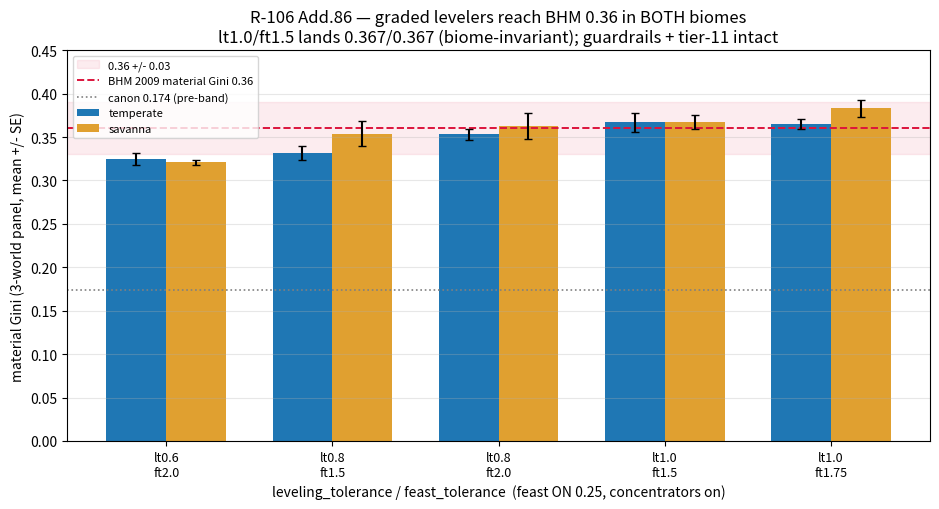

The script that saved this image:
"""R-106 Add.86 validation figure: the joint band lands material Gini at BHM 0.36 in BOTH biomes (not a temperate artifact)."""
import matplotlib
matplotlib.use("Agg")
import matplotlib.pyplot as plt
import numpy as np

arms = ["lt0.6\nft2.0", "lt0.8\nft1.5", "lt0.8\nft2.0", "lt1.0\nft1.5", "lt1.0\nft1.75"]
temp = [0.325, 0.332, 0.353, 0.367, 0.365]
temp_e = [0.007, 0.008, 0.006, 0.011, 0.006]
sav = [0.321, 0.354, 0.363, 0.367, 0.383]
sav_e = [0.003, 0.014, 0.015, 0.008, 0.010]
BHM = 0.36

x = np.arange(len(arms))
w = 0.36
fig, ax = plt.subplots(figsize=(9.5, 5.2))
ax.axhspan(0.33, 0.39, color="crimson", alpha=0.08, label="0.36 +/- 0.03")
ax.axhline(BHM, ls="--", c="crimson", lw=1.4, label="BHM 2009 material Gini 0.36")
ax.axhline(0.174, ls=":", c="0.5", lw=1.2, label="canon 0.174 (pre-band)")
ax.bar(x - w/2, temp, w, yerr=temp_e, capsize=3, color="#1f77b4", label="temperate")
ax.bar(x + w/2, sav, w, yerr=sav_e, capsize=3, color="#e0a030", label="savanna")
ax.set_xticks(x)
ax.set_xticklabels(arms, fontsize=9)
ax.set_ylabel("material Gini (3-world panel, mean +/- SE)")
ax.set_xlabel("leveling_tolerance / feast_tolerance  (feast ON 0.25, concentrators on)")
ax.set_title("R-106 Add.86 — graded levelers reach BHM 0.36 in BOTH biomes\n"
             "lt1.0/ft1.5 lands 0.367/0.367 (biome-invariant); guardrails + tier-11 intact")
ax.legend(fontsize=8, loc="upper left")
ax.set_ylim(0, 0.45)
ax.grid(axis="y", alpha=0.3)
fig.tight_layout()
fig.savefig(r"C:\Users\syatom\Projects\SiC Games\scratchpad\bp_gini_band_biome.png", dpi=110)
print("wrote bp_gini_band_biome.png")
